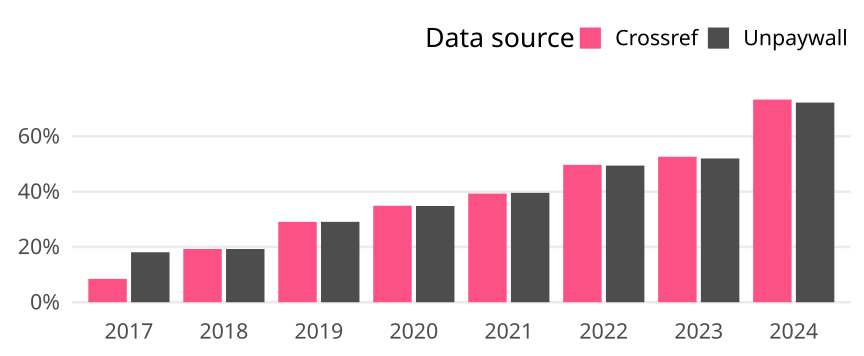

Data behind this chart, as committed beside it:
cr_year, cat, article_total, name, oa_articles, oa_share
2017, Germany, 1466, Crossref, 124, 0.08458
2017, Germany, 1466, Unpaywall, 265, 0.1808
2018, Germany, 1366, Crossref, 263, 0.1925
2018, Germany, 1366, Unpaywall, 263, 0.1925
2019, Germany, 1362, Crossref, 396, 0.2907
2019, Germany, 1362, Unpaywall, 396, 0.2907
2020, Germany, 1293, Crossref, 451, 0.3488
2020, Germany, 1293, Unpaywall, 450, 0.348
2021, Germany, 1206, Crossref, 474, 0.393
2021, Germany, 1206, Unpaywall, 477, 0.3955
2022, Germany, 1089, Crossref, 541, 0.4968
2022, Germany, 1089, Unpaywall, 538, 0.494
2023, Germany, 954, Crossref, 502, 0.5262
2023, Germany, 954, Unpaywall, 496, 0.5199
2024, Germany, 554, Crossref, 406, 0.7329
2024, Germany, 554, Unpaywall, 400, 0.722
